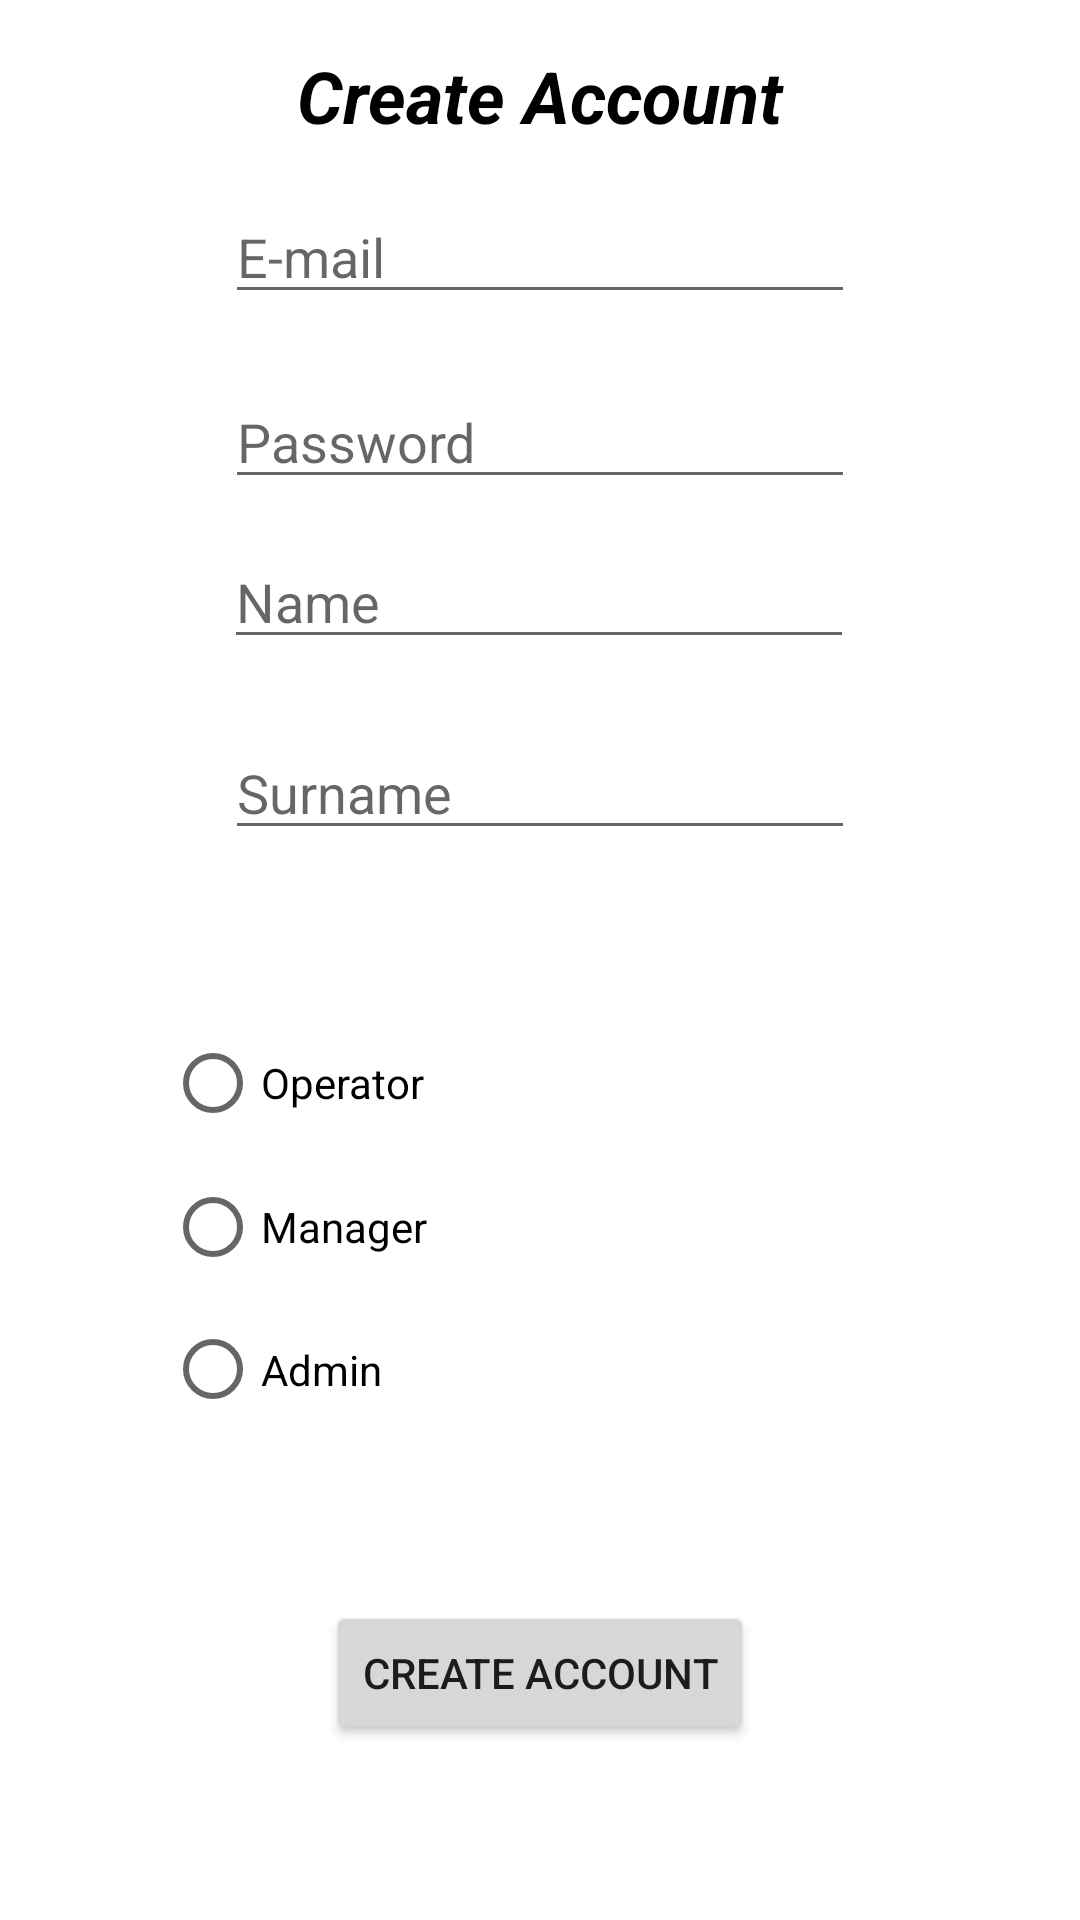

The Android layout XML behind this screen, and the referenced resources:
<!-- AndroidManifest.xml: application theme Theme.YardAssist -->
<!-- res/layout/activity_create_account.xml -->
<?xml version="1.0" encoding="utf-8"?>
<androidx.constraintlayout.widget.ConstraintLayout xmlns:android="http://schemas.android.com/apk/res/android"
    xmlns:app="http://schemas.android.com/apk/res-auto"
    xmlns:tools="http://schemas.android.com/tools"
    android:layout_width="match_parent"
    android:layout_height="match_parent"
    android:addStatesFromChildren="false"
    tools:context=".activities.CreateAccount">

    <EditText
        android:id="@+id/email_createAccount"
        android:layout_width="wrap_content"
        android:layout_height="wrap_content"
        android:autofillHints=""
        android:ems="10"
        android:hint="@string/e_mail"
        android:inputType="textPersonName"
        app:layout_constraintBottom_toTopOf="@+id/password_createAccount"
        app:layout_constraintEnd_toEndOf="parent"
        app:layout_constraintStart_toStartOf="parent"
        app:layout_constraintTop_toTopOf="parent"
        app:layout_constraintVertical_bias="0.758" />

    <EditText
        android:id="@+id/password_createAccount"
        android:layout_width="wrap_content"
        android:layout_height="wrap_content"
        android:ems="10"
        android:hint="@string/password"
        android:inputType="textPersonName"
        app:layout_constraintBottom_toTopOf="@+id/name_createAccount"
        app:layout_constraintEnd_toEndOf="parent"
        app:layout_constraintStart_toStartOf="parent"
        app:layout_constraintTop_toTopOf="parent"
        app:layout_constraintVertical_bias="0.912" />

    <EditText
        android:id="@+id/name_createAccount"
        android:layout_width="wrap_content"
        android:layout_height="wrap_content"
        android:ems="10"
        android:hint="@string/name"
        android:inputType="textPersonName"
        app:layout_constraintBottom_toBottomOf="parent"
        app:layout_constraintEnd_toEndOf="parent"
        app:layout_constraintHorizontal_bias="0.497"
        app:layout_constraintStart_toStartOf="parent"
        app:layout_constraintTop_toTopOf="parent"
        app:layout_constraintVertical_bias="0.298" />

    <EditText
        android:id="@+id/surname_createAccount"
        android:layout_width="wrap_content"
        android:layout_height="wrap_content"
        android:ems="10"
        android:hint="@string/surname"
        android:inputType="textPassword"
        app:layout_constraintBottom_toBottomOf="parent"
        app:layout_constraintEnd_toEndOf="parent"
        app:layout_constraintStart_toStartOf="parent"
        app:layout_constraintTop_toBottomOf="@+id/name_createAccount"
        app:layout_constraintVertical_bias="0.059" />

    <TextView
        android:id="@+id/createAccount"
        android:layout_width="wrap_content"
        android:layout_height="wrap_content"
        android:text="@string/create_account"
        android:textColor="#000000"
        android:textSize="24sp"
        android:textStyle="bold|italic"
        app:layout_constraintBottom_toTopOf="@+id/email_createAccount"
        app:layout_constraintEnd_toEndOf="parent"
        app:layout_constraintStart_toStartOf="parent"
        app:layout_constraintTop_toTopOf="parent" />

    <Button
        android:id="@+id/button_createAccount"
        android:layout_width="wrap_content"
        android:layout_height="wrap_content"
        android:layout_marginTop="140dp"
        android:text="@string/create_account"
        app:layout_constraintBottom_toBottomOf="parent"
        app:layout_constraintEnd_toEndOf="parent"
        app:layout_constraintStart_toStartOf="parent"
        app:layout_constraintTop_toBottomOf="@+id/surname_createAccount"
        app:layout_constraintVertical_bias="0.654" />

    <RadioGroup
        android:id="@+id/radioGroup"
        android:layout_width="250dp"
        android:layout_height="143dp"
        app:layout_constraintBottom_toTopOf="@+id/button_createAccount"
        app:layout_constraintEnd_toEndOf="parent"
        app:layout_constraintStart_toStartOf="parent"
        app:layout_constraintTop_toBottomOf="@+id/surname_createAccount">

        <RadioButton
            android:id="@+id/radioButton_operator"
            android:layout_width="match_parent"
            android:layout_height="wrap_content"
            android:text="@string/operator" />

        <RadioButton
            android:id="@+id/radioButton_manager"
            android:layout_width="match_parent"
            android:layout_height="wrap_content"
            android:text="@string/manager" />

        <RadioButton
            android:id="@+id/radioButton_admin"
            android:layout_width="match_parent"
            android:layout_height="wrap_content"
            android:text="@string/admin" />
    </RadioGroup>

</androidx.constraintlayout.widget.ConstraintLayout>
<!-- resources referenced by this layout -->
<resources>
  <string name="admin">Admin</string>
  <string name="create_account">Create Account</string>
  <string name="e_mail">E-mail</string>
  <string name="manager">Manager</string>
  <string name="name">Name</string>
  <string name="operator">Operator</string>
  <string name="password">Password</string>
  <string name="surname">Surname</string>
  <style name="Theme.YardAssist" parent="Theme.MaterialComponents.DayNight.DarkActionBar">
          <item name="windowActionBar">false</item>
          <item name="windowNoTitle">true</item>
          <item name="android:windowFullscreen">false</item>
      </style>
</resources>
